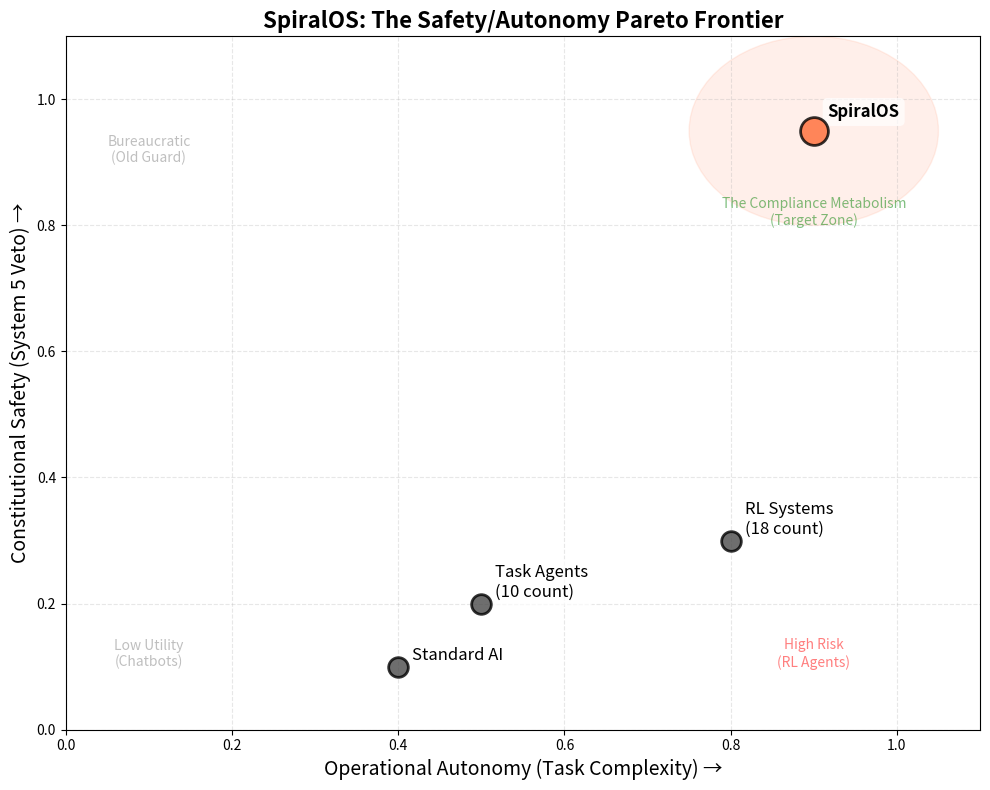

Python code for this plot:

import matplotlib.pyplot as plt
import numpy as np
import os

# Ensure the output directory exists
output_dir = r"c:\Users\<user>\Code\blackglass-shard-alpha\grants"
os.makedirs(output_dir, exist_ok=True)
output_path = os.path.join(output_dir, 'sbir_competitive_matrix.png')

# Data from analysis
systems = {
    'RL Systems\n(18 count)': (0.8, 0.3),      # High autonomy, low safety
    'Task Agents\n(10 count)': (0.5, 0.2),     # Med autonomy, low safety  
    'SpiralOS': (0.9, 0.95),                   # High autonomy, HIGH safety
    'Standard AI': (0.4, 0.1)                  # Low autonomy, low safety
}

fig, ax = plt.subplots(figsize=(10, 8))

for name, (auto, safe) in systems.items():
    color = '#FF6B35' if 'SpiralOS' in name else '#4A4A4A'
    size = 400 if 'SpiralOS' in name else 200
    
    # Plot point
    ax.scatter(auto, safe, s=size, c=color, alpha=0.8, edgecolors='black', linewidth=2, zorder=10)
    
    # Add text annotation
    # Offset SpiralOS slightly to not cover the dot
    xytext = (10, 10) if 'SpiralOS' in name else (10, 5)
    
    ax.annotate(name, (auto, safe), xytext=xytext, textcoords='offset points', 
                fontsize=12, weight='bold' if 'SpiralOS' in name else 'normal',
                bbox=dict(boxstyle="round,pad=0.3", fc="white", ec="none", alpha=0.7))

# Draw Pareto Frontier curve roughly
t = np.linspace(0, 1, 100)
# This is just a visual aid, a simple curve 
# ax.plot(t, t**2, 'k--', alpha=0.2, label='Pareto Frontier') 

ax.set_xlabel('Operational Autonomy (Task Complexity) →', fontsize=14)
ax.set_ylabel('Constitutional Safety (System 5 Veto) →', fontsize=14)
ax.set_title('SpiralOS: The Safety/Autonomy Pareto Frontier', fontsize=16, weight='bold')

# Quadrant labels (optional but helpful)
ax.text(0.9, 0.1, "High Risk\n(RL Agents)", fontsize=10, color='red', alpha=0.5, ha='center')
ax.text(0.1, 0.9, "Bureaucratic\n(Old Guard)", fontsize=10, color='gray', alpha=0.5, ha='center')
ax.text(0.1, 0.1, "Low Utility\n(Chatbots)", fontsize=10, color='gray', alpha=0.5, ha='center')
ax.text(0.9, 0.8, "The Compliance Metabolism\n(Target Zone)", fontsize=10, color='green', alpha=0.5, ha='center')

ax.grid(True, alpha=0.3, linestyle='--')
ax.set_xlim(0, 1.1)
ax.set_ylim(0, 1.1)

# Highlight the SpiralOS zone
circle = plt.Circle((0.9, 0.95), 0.15, color='#FF6B35', alpha=0.1, zorder=1)
ax.add_patch(circle)

plt.tight_layout()
plt.savefig(output_path, dpi=300, bbox_inches='tight')
print(f"Chart saved to: {output_path}")
